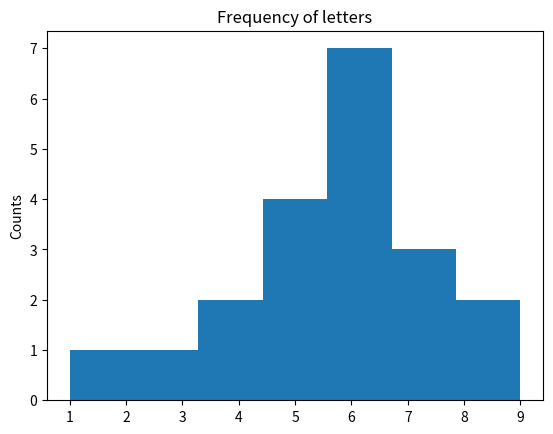
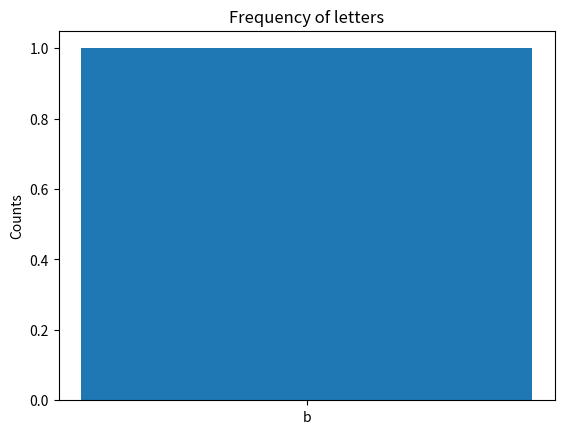
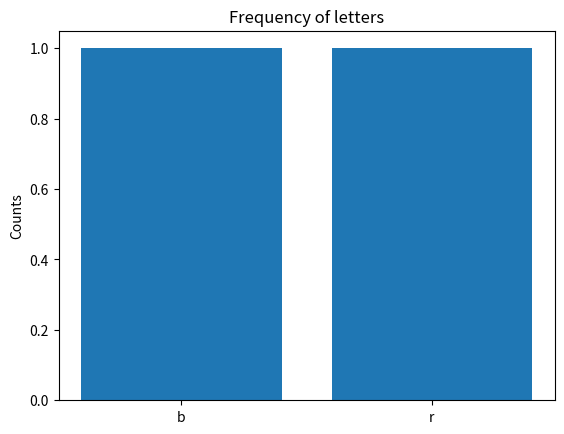
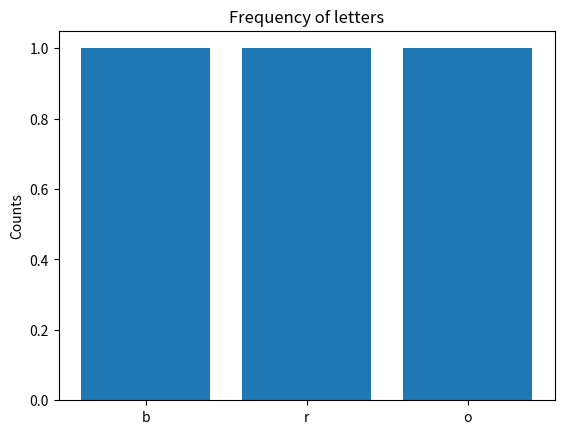
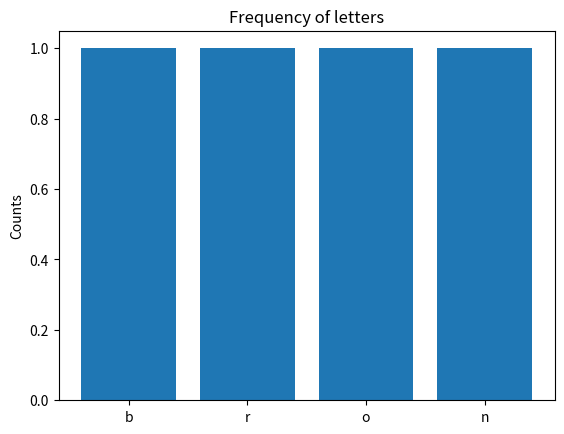
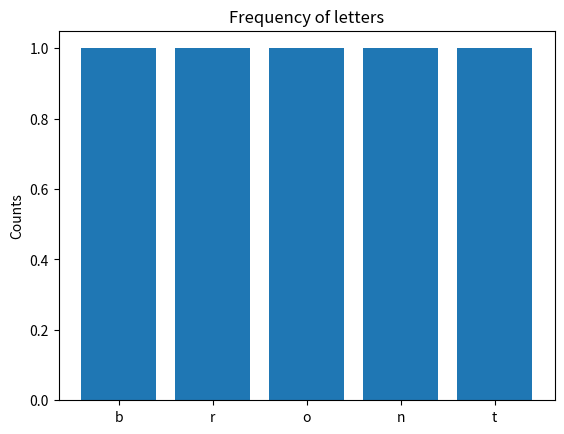
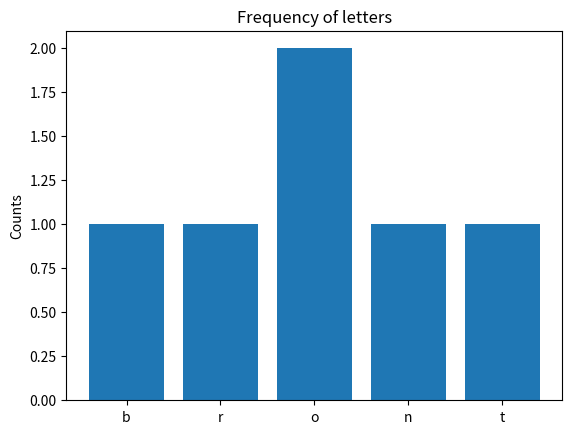
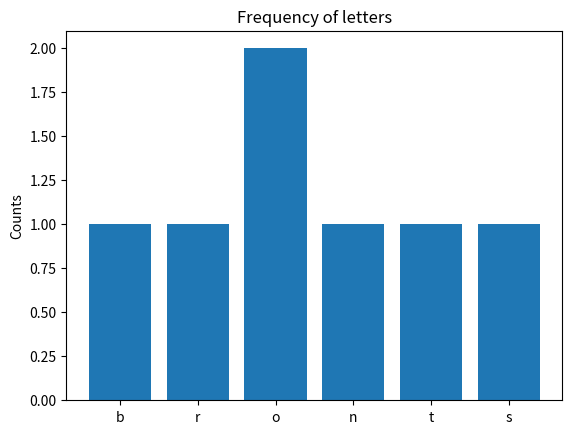
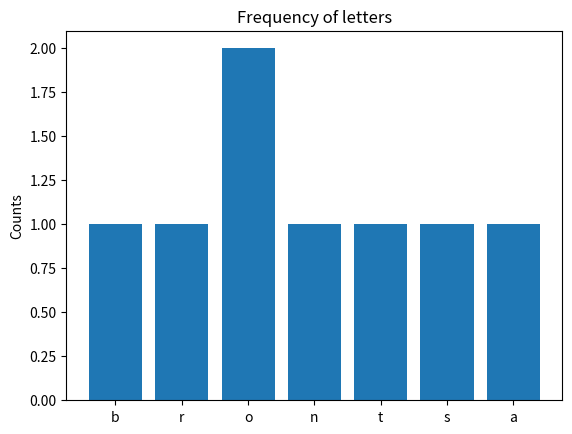
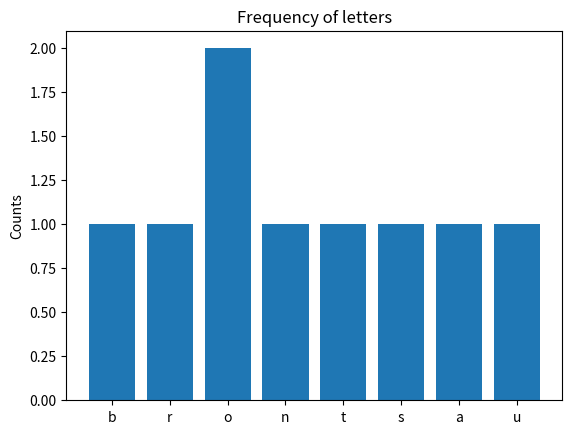
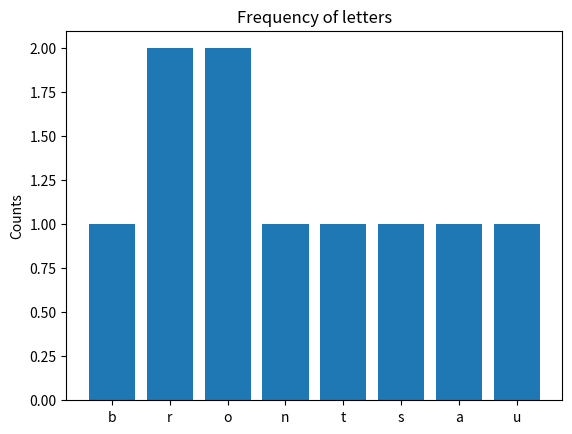
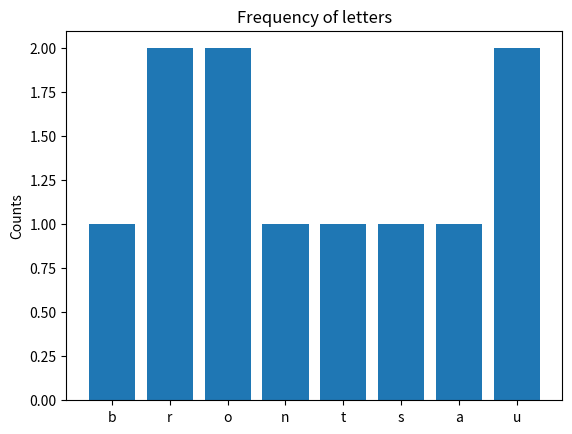
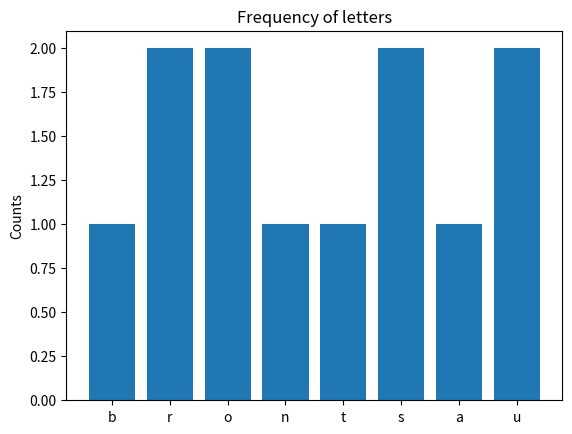
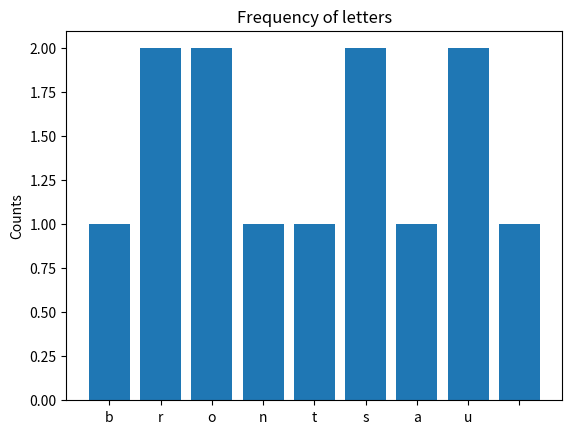
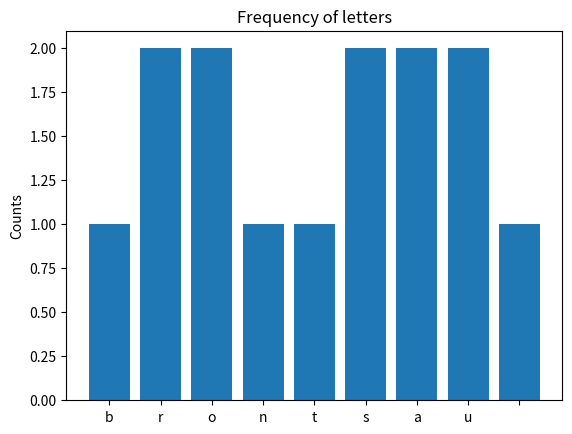
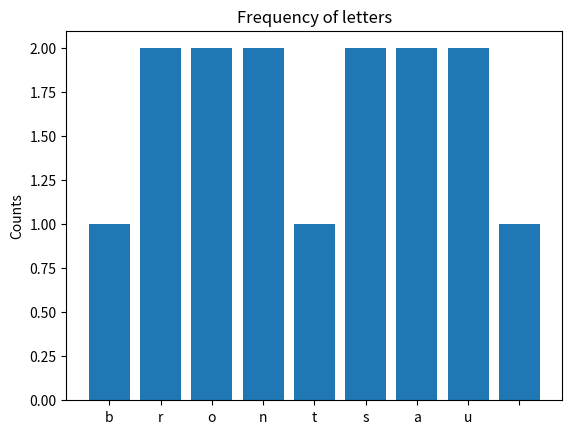

Generate these figures, in order, with matplotlib:
import matplotlib.pyplot as plt
data = [4,5,8,3,6,5,6,7,6,9,1,4,5,6,7,6,5,6,6,7]
plt.hist(data,bins=7)
plt.ylabel('Counts')
plt.title('Frequency of letters')
plt.show()

import matplotlib.pyplot as plt
word = 'brontosaurus and tyrannosaurus and aptosaurus'
d=dict()
for char in word:
    d[char]=d.get(char,0)+1 # the zero is what is returned if char is not in d print(d)

    plt.bar(list(d.keys()),d.values())
    plt.ylabel('Counts')
    plt.title('Frequency of letters')
    plt.show()
    
